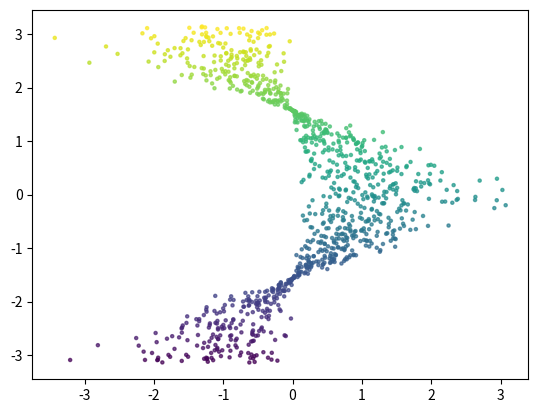

Reproduce this figure in Python.
# [redacted]
import matplotlib.pyplot as plt
import numpy as np

n=1024
X=np.random.normal(0,1,n)								#期望为0，方差为1
Y=np.random.normal(0,1,n)
T=np.arctan2(Y,X)

plt.scatter(X,T,s=5,c=T,alpha=0.7)								#for color later on

plt.show()

 